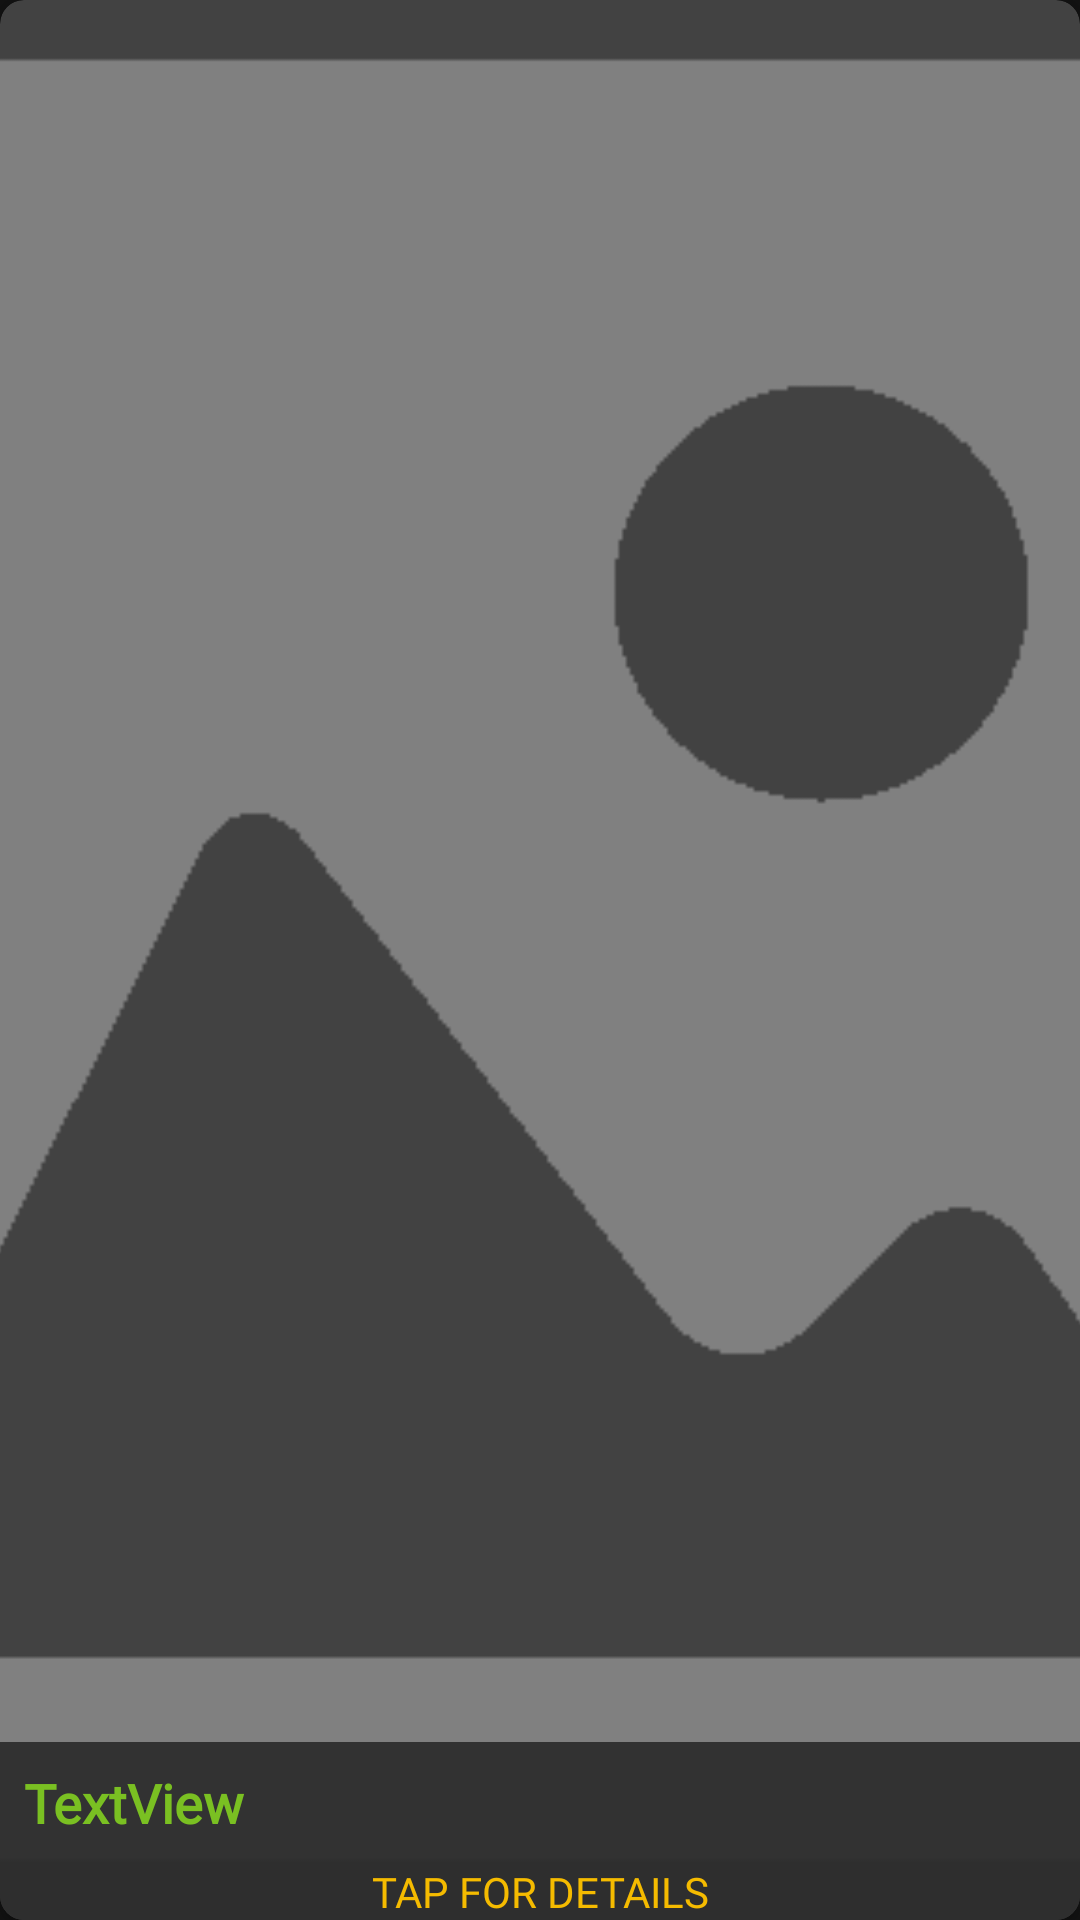

This screen was rendered from an Android layout file. Write that file and the resources it references.
<!-- AndroidManifest.xml: application theme AppTheme -->
<!-- res/layout/news_item.xml -->
<?xml version="1.0" encoding="utf-8"?>
<androidx.cardview.widget.CardView xmlns:android="http://schemas.android.com/apk/res/android"
    xmlns:app="http://schemas.android.com/apk/res-auto"
    xmlns:tools="http://schemas.android.com/tools"
    android:id="@+id/news_item_card_view"
    android:layout_width="match_parent"
    android:layout_height="256dp"
    android:layout_marginStart="8dp"
    android:layout_marginTop="4dp"
    android:layout_marginEnd="8dp"
    android:layout_marginBottom="4dp"
    android:foreground="?android:attr/selectableItemBackground"
    app:cardCornerRadius="8dp">

    <ImageView
        android:id="@+id/news_image_view"
        android:layout_width="match_parent"
        android:layout_height="match_parent"
        android:scaleType="centerCrop"
        app:srcCompat="@drawable/temp_image"
        tools:visibility="visible" />

    <LinearLayout
        android:layout_width="match_parent"
        android:layout_height="match_parent"
        android:baselineAligned="true"
        android:orientation="vertical">

        <Space
            android:layout_width="match_parent"
            android:layout_height="0dp"
            android:layout_weight="1" />

        <FrameLayout
            android:layout_width="match_parent"
            android:layout_height="wrap_content"
            android:background="@color/colorImageOverlay">

            <LinearLayout
                android:layout_width="match_parent"
                android:layout_height="wrap_content"
                android:orientation="vertical">

                <TextView
                    android:id="@+id/title_text_view"
                    android:layout_width="match_parent"
                    android:layout_height="wrap_content"
                    android:fontFamily="@font/raleway_semi_bold"
                    android:padding="8dp"
                    android:text="TextView"
                    android:textAlignment="viewStart"
                    android:textColor="@color/colorPrimary"
                    android:textSize="18sp"
                    android:textStyle="bold" />

                <TextView
                    android:id="@+id/news_details_text_view"
                    android:layout_width="match_parent"
                    android:layout_height="wrap_content"
                    android:ellipsize="end"
                    android:fontFamily="@font/raleway_regular"
                    android:gravity="center"
                    android:paddingStart="8dp"
                    android:paddingEnd="8dp"
                    android:text="Tap for details"
                    android:textAllCaps="true"
                    android:textColor="@color/colorAccent"
                    android:textSize="14sp" />
            </LinearLayout>

        </FrameLayout>

    </LinearLayout>

</androidx.cardview.widget.CardView>
<!-- resources referenced by this layout -->
<resources>
  <color name="colorAccent">#f5bb00</color>
  <color name="colorImageOverlay">#F22E2E2E</color>
  <color name="colorPrimary">#7AC022</color>
  <!-- drawable temp_image: png bitmap (drawable, 3160 bytes) -->
  <style name="AppTheme" parent="Theme.MaterialComponents.NoActionBar">
          
          <item name="colorPrimary">@color/colorPrimary</item>
          <item name="colorPrimaryDark">@color/colorPrimaryDark</item>
          <item name="colorAccent">@color/colorAccent</item>
          <item name="android:navigationBarColor">@color/colorPrimaryDark</item>
      </style>
  <color name="colorPrimaryDark">#4D7916</color>
</resources>
